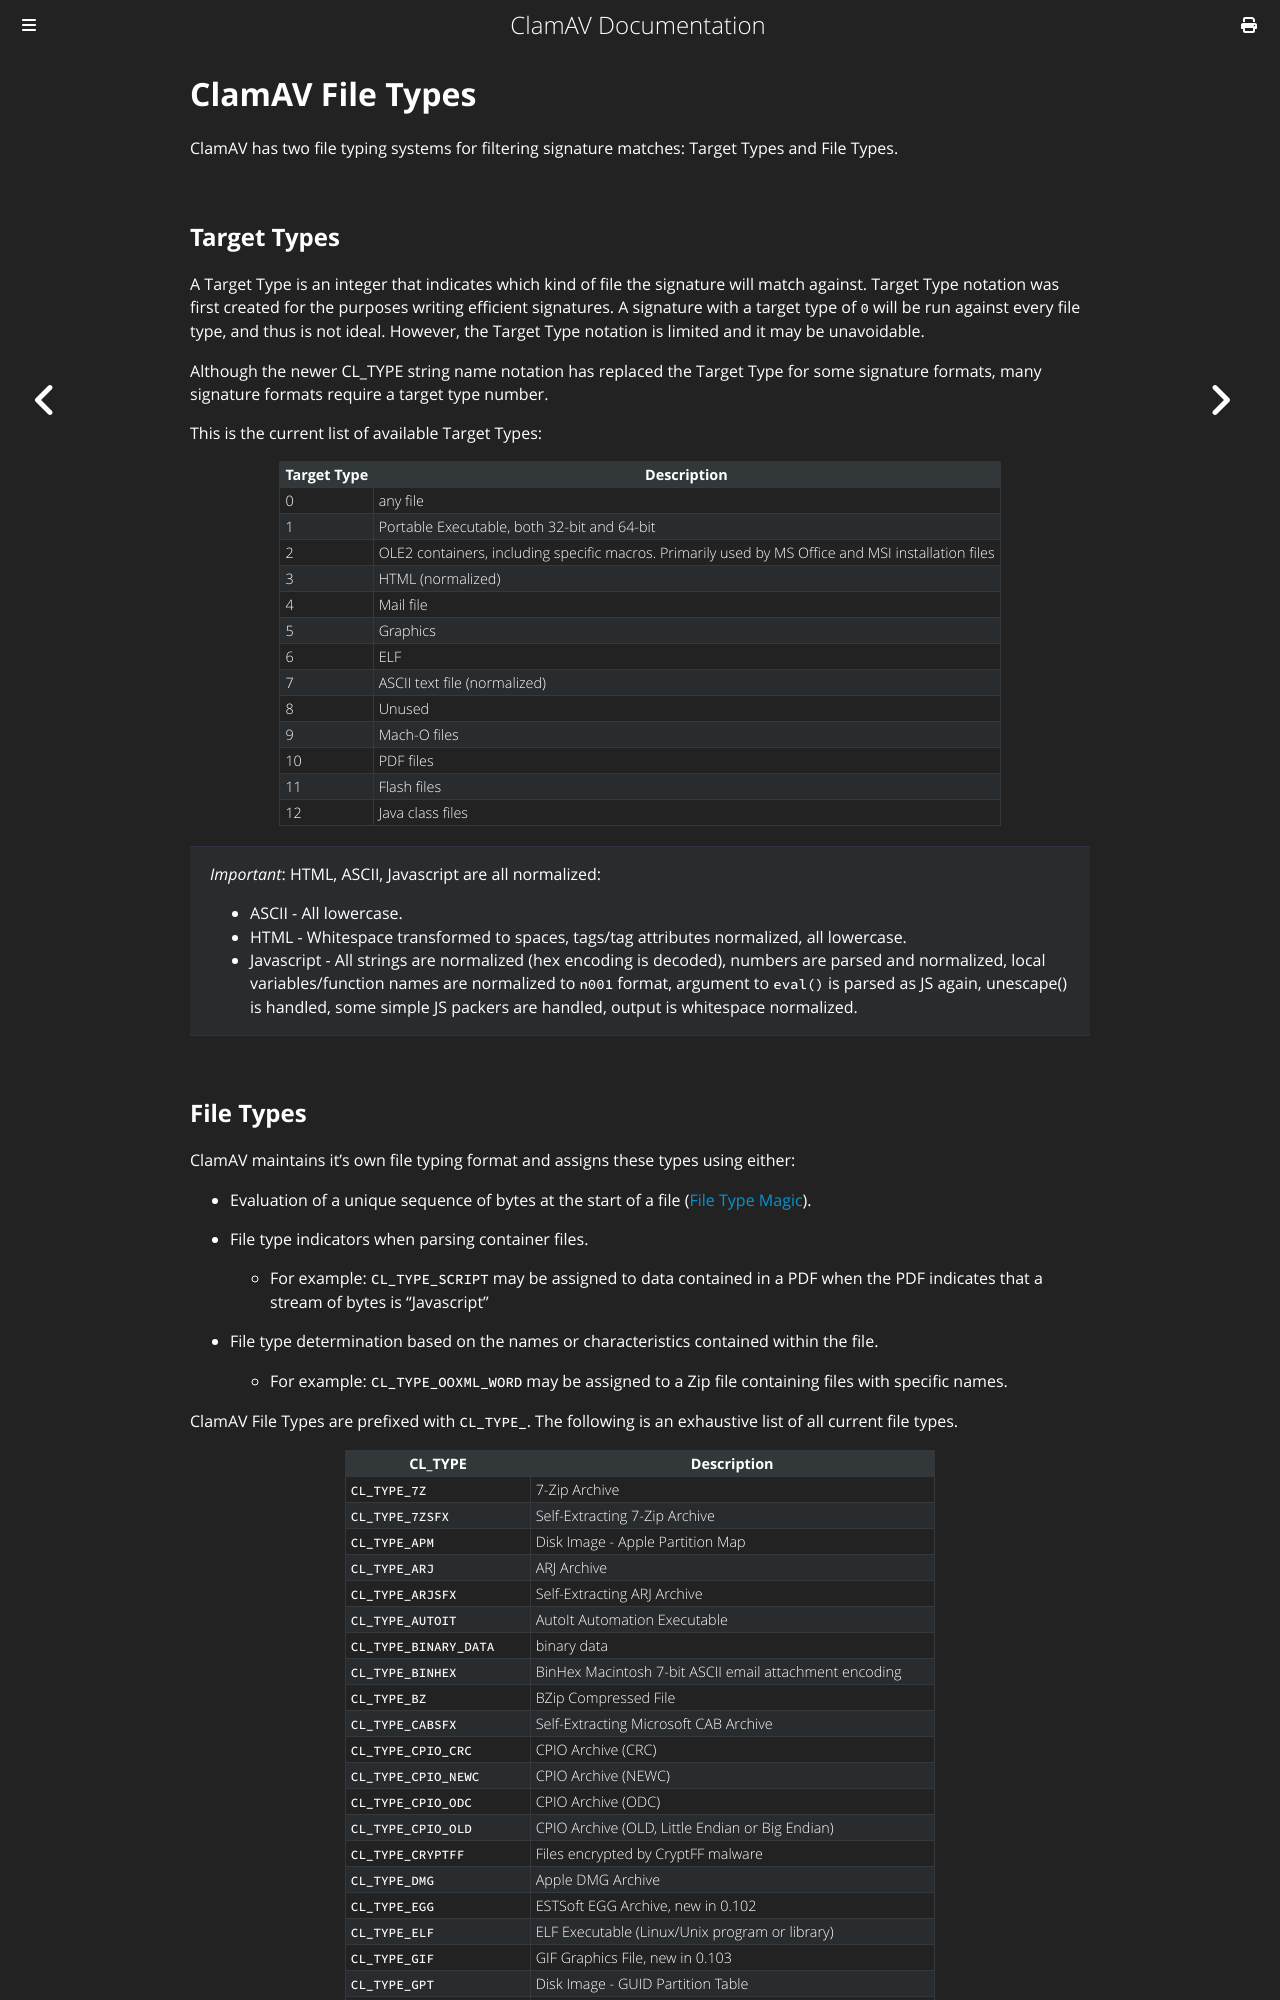

repository: Cisco-Talos/clamav-documentation · page: appendix/FileTypes.html · generator: mdbook

# ClamAV File Types

ClamAV has two file typing systems for filtering signature matches: Target Types and File Types.

## Target Types

A Target Type is an integer that indicates which kind of file the signature will match against. Target Type notation was first created for the purposes writing efficient signatures. A signature with a target type of `0` will be run against every file type, and thus is not ideal. However, the Target Type notation is limited and it may be unavoidable.

Although the newer CL_TYPE string name notation has replaced the Target Type for some signature formats, many signature formats require a target type number.

This is the current list of available Target Types:

| Target Type | Description                                                                                        |
| ----------- | -------------------------------------------------------------------------------------------------- |
| 0           | any file                                                                                           |
| 1           | Portable Executable, both 32-bit and 64-bit                                                        |
| 2           | OLE2 containers, including specific macros. Primarily used by MS Office and MSI installation files |
| 3           | HTML (normalized)                                                                                  |
| 4           | Mail file                                                                                          |
| 5           | Graphics                                                                                           |
| 6           | ELF                                                                                                |
| 7           | ASCII text file (normalized)                                                                       |
| 8           | Unused                                                                                             |
| 9           | Mach-O files                                                                                       |
| 10          | PDF files                                                                                          |
| 11          | Flash files                                                                                        |
| 12          | Java class files                                                                                   |

> _Important_: HTML, ASCII, Javascript are all normalized:
>
> - ASCII - All lowercase.
> - HTML - Whitespace transformed to spaces, tags/tag attributes normalized, all lowercase.
> - Javascript - All strings are normalized (hex encoding is decoded), numbers are parsed and normalized, local variables/function names are normalized to `n001` format, argument to `eval()` is parsed as JS again, unescape() is handled, some simple JS packers are handled, output is whitespace normalized.
